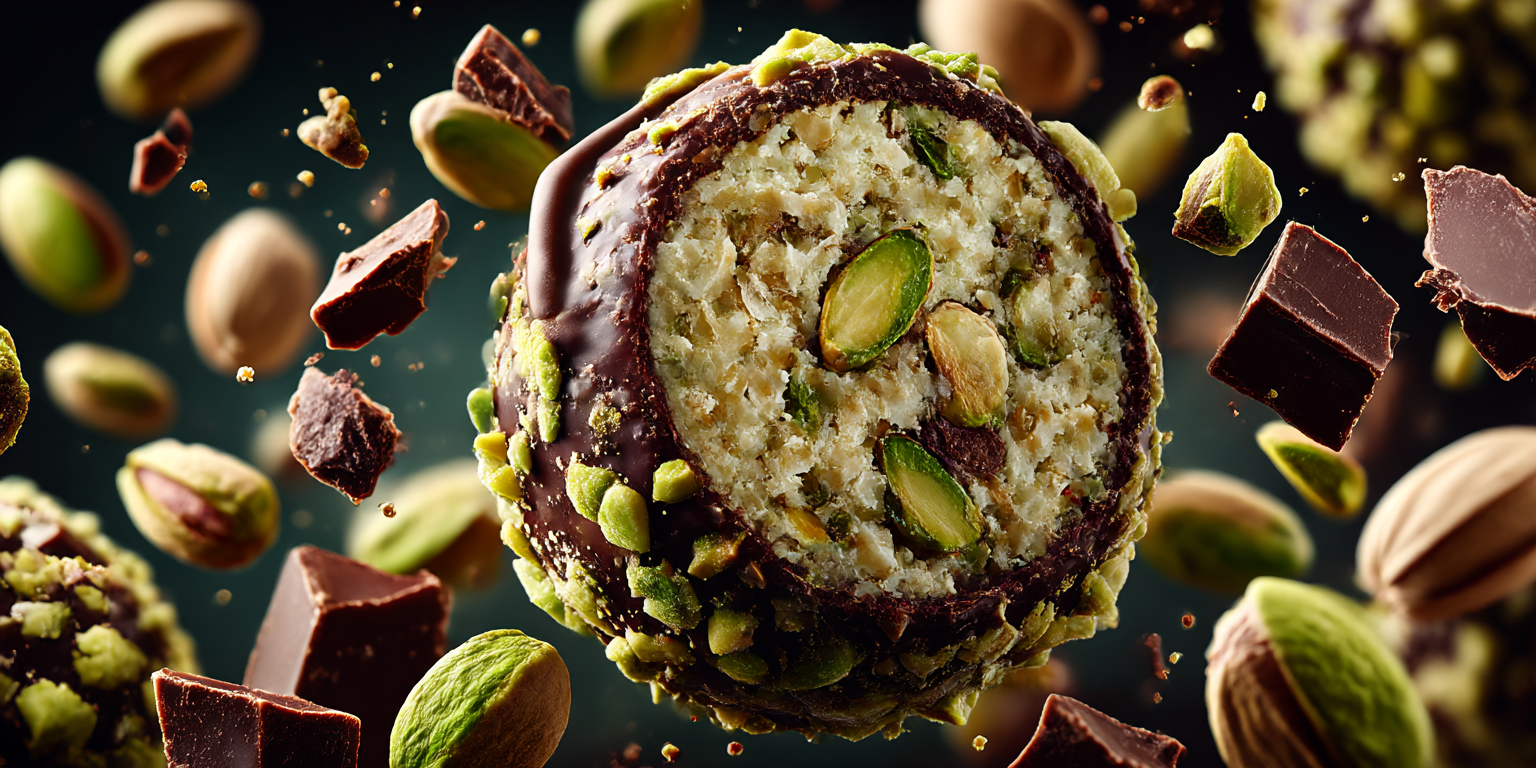
Generation parameters embedded in this image by Midjourney (PNG 'Description' text chunk):
A dark background with an explosion of chocolate, and pieces of chocolate, pistachio kernels floating in the air, and one piece of pistachio is melting on top of it, a ball cutted candy, made from pistachio kernels, shows both the general structural mass of a pale yellow-green shade of natural, and large pieces of kernels of green pistachio. Candy covered with dark chocolate 80% cocoa is also flying up, commercial photography, high resolution, product photo, Nikon D850. --ar 2:1 --stylize 300 --v 7 --draft Job ID: 041cb99e-09a7-41fc-abf9-f36cd3d3ca6a